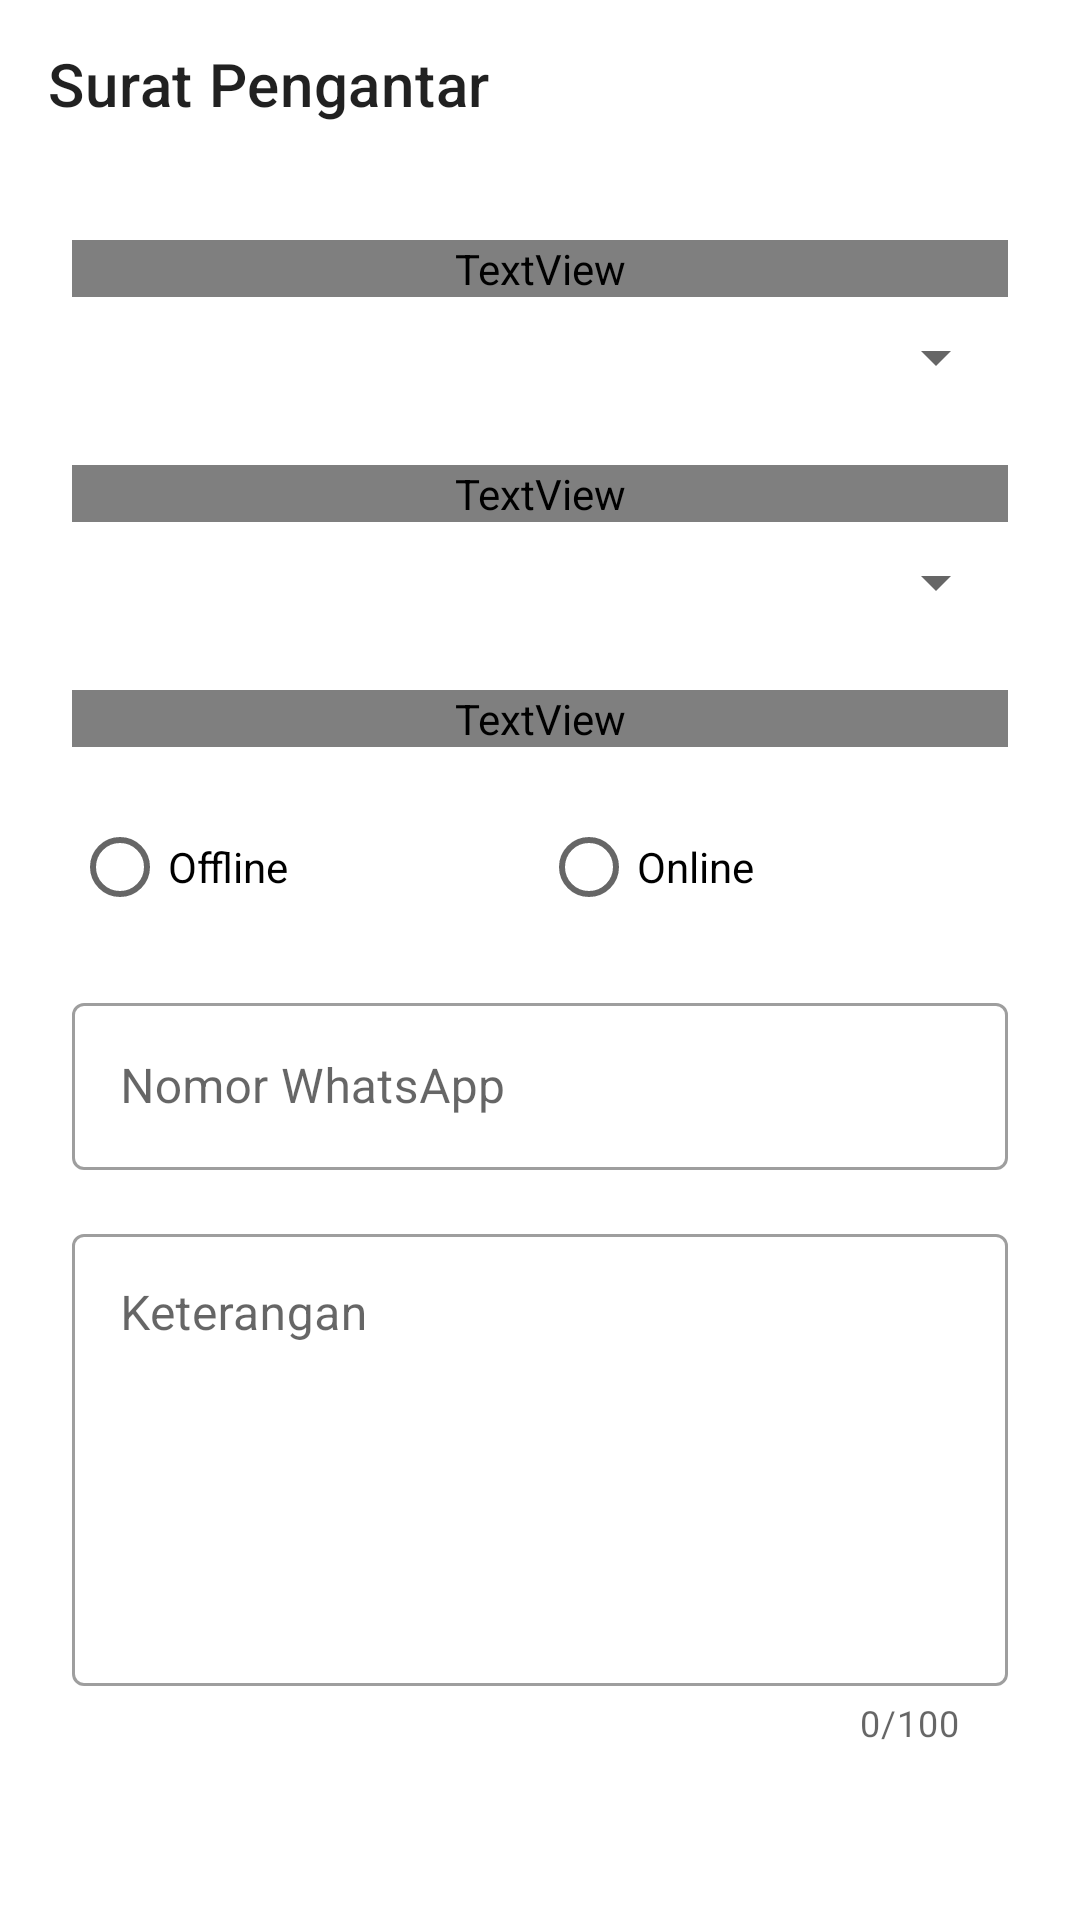

Layout XML and referenced resources for this Android screen:
<!-- AndroidManifest.xml: application theme Theme.Larast -->
<!-- res/layout/fragment_letter.xml -->
<?xml version="1.0" encoding="utf-8"?>
<androidx.constraintlayout.widget.ConstraintLayout xmlns:android="http://schemas.android.com/apk/res/android"
    xmlns:tools="http://schemas.android.com/tools"
    android:layout_width="match_parent"
    android:layout_height="match_parent"
    xmlns:app="http://schemas.android.com/apk/res-auto"
    tools:context=".ui.home.letter.LetterFragment">

    <com.google.android.material.appbar.MaterialToolbar
        android:id="@+id/materialToolbar"
        android:layout_width="match_parent"
        android:layout_height="wrap_content"
        app:layout_constraintEnd_toEndOf="parent"
        app:layout_constraintStart_toStartOf="parent"
        app:layout_constraintTop_toTopOf="parent"
        app:title="Surat Pengantar" />

    <ImageView
        android:id="@+id/ivSubmit"
        style="@style/clickAble"
        android:layout_width="20dp"
        android:layout_height="20dp"
        android:layout_marginEnd="24dp"
        android:src="@drawable/ic_check"
        app:layout_constraintBottom_toBottomOf="@+id/materialToolbar"
        app:layout_constraintEnd_toEndOf="parent"
        app:layout_constraintTop_toTopOf="@+id/materialToolbar"
        tools:ignore="ContentDescription,SpeakableTextPresentCheck,TouchTargetSizeCheck,TouchTargetSizeCheck" />

    <ProgressBar
        android:id="@+id/progressBar"
        android:layout_width="20dp"
        android:layout_height="20dp"
        android:indeterminateTint="?attr/colorPrimary"
        android:visibility="invisible"
        app:layout_constraintBottom_toBottomOf="@+id/ivSubmit"
        app:layout_constraintEnd_toEndOf="@+id/ivSubmit"
        app:layout_constraintTop_toTopOf="@+id/ivSubmit" />

    <TextView
        android:id="@+id/txtCitizens"
        android:layout_width="match_parent"
        android:layout_height="wrap_content"
        android:layout_marginStart="24dp"
        android:layout_marginTop="24dp"
        android:layout_marginEnd="24dp"
        android:text="Pilih Pemohon"
        android:textColor="?attr/textBlack"
        android:textSize="14sp"
        app:layout_constraintEnd_toEndOf="parent"
        app:layout_constraintStart_toStartOf="parent"
        app:layout_constraintTop_toBottomOf="@+id/materialToolbar" />

    <Spinner
        android:id="@+id/spnCitizens"
        android:layout_width="match_parent"
        android:layout_height="wrap_content"
        android:layout_below="@+id/txtCitizens"
        android:layout_marginStart="24dp"
        android:layout_marginTop="8dp"
        android:layout_marginEnd="24dp"
        android:padding="4dp"
        android:spinnerMode="dialog"
        app:layout_constraintEnd_toEndOf="parent"
        app:layout_constraintStart_toStartOf="parent"
        app:layout_constraintTop_toBottomOf="@+id/txtCitizens"
        tools:ignore="SpeakableTextPresentCheck,TouchTargetSizeCheck,TouchTargetSizeCheck" />

    <TextView
        android:id="@+id/txtService"
        android:layout_width="match_parent"
        android:layout_height="wrap_content"
        android:layout_below="@id/spnCitizens"
        android:layout_marginStart="24dp"
        android:layout_marginTop="24dp"
        android:layout_marginEnd="24dp"
        android:text="Pilih Pelayanan"
        android:textColor="?attr/textBlack"
        android:textSize="14sp"
        app:layout_constraintEnd_toEndOf="parent"
        app:layout_constraintStart_toStartOf="parent"
        app:layout_constraintTop_toBottomOf="@id/spnCitizens" />

    <Spinner
        android:id="@+id/spnService"
        android:layout_width="match_parent"
        android:layout_height="wrap_content"
        android:layout_below="@+id/txtService"
        android:layout_marginStart="24dp"
        android:layout_marginTop="8dp"
        android:layout_marginEnd="24dp"
        android:padding="4dp"
        android:spinnerMode="dialog"
        app:layout_constraintEnd_toEndOf="parent"
        app:layout_constraintStart_toStartOf="parent"
        app:layout_constraintTop_toBottomOf="@+id/txtService"
        tools:ignore="SpeakableTextPresentCheck,TouchTargetSizeCheck" />

    <TextView
        android:id="@+id/txtFiling"
        android:layout_width="match_parent"
        android:layout_height="wrap_content"
        android:layout_below="@id/spnCitizens"
        android:layout_marginStart="24dp"
        android:layout_marginTop="24dp"
        android:layout_marginEnd="24dp"
        android:text="Pilih Pengajuan Berkas"
        android:textColor="?attr/textBlack"
        android:textSize="14sp"
        app:layout_constraintEnd_toEndOf="parent"
        app:layout_constraintStart_toStartOf="parent"
        app:layout_constraintTop_toBottomOf="@id/spnService" />

    <RadioGroup
        android:id="@+id/rdGroup"
        android:layout_width="match_parent"
        android:layout_height="wrap_content"
        android:layout_marginStart="24dp"
        android:layout_marginTop="16dp"
        android:layout_marginEnd="24dp"
        android:orientation="horizontal"
        app:layout_constraintEnd_toEndOf="parent"
        app:layout_constraintStart_toStartOf="parent"
        app:layout_constraintTop_toBottomOf="@+id/txtFiling">

        <RadioButton
            android:id="@+id/rdOffline"
            android:layout_width="wrap_content"
            android:layout_height="wrap_content"
            android:layout_weight="1"
            android:text="Offline" />

        <RadioButton
            android:id="@+id/rdOnline"
            android:layout_width="wrap_content"
            android:layout_height="wrap_content"
            android:layout_weight="1"
            android:text="Online" />

    </RadioGroup>

    <com.google.android.material.textfield.TextInputLayout
        android:id="@+id/txtHp"
        style="@style/Widget.MaterialComponents.TextInputLayout.OutlinedBox"
        android:layout_width="match_parent"
        android:layout_height="wrap_content"
        android:layout_below="@id/spnService"
        android:layout_marginStart="24dp"
        android:layout_marginTop="16dp"
        android:layout_marginEnd="24dp"
        app:layout_constraintEnd_toEndOf="parent"
        app:layout_constraintStart_toStartOf="parent"
        app:layout_constraintTop_toBottomOf="@+id/rdGroup">

        <com.google.android.material.textfield.TextInputEditText
            android:id="@+id/edtHp"
            android:layout_width="match_parent"
            android:layout_height="wrap_content"
            android:hint="Nomor WhatsApp"
            android:inputType="number" />

    </com.google.android.material.textfield.TextInputLayout>

    <com.google.android.material.textfield.TextInputLayout
        style="@style/Widget.MaterialComponents.TextInputLayout.OutlinedBox"
        android:layout_width="match_parent"
        android:layout_height="0dp"
        android:layout_below="@id/txtHp"
        android:layout_marginStart="24dp"
        android:layout_marginTop="16dp"
        android:layout_marginEnd="24dp"
        app:counterEnabled="true"
        app:counterMaxLength="100"
        app:layout_constraintEnd_toEndOf="parent"
        app:layout_constraintStart_toStartOf="parent"
        app:layout_constraintTop_toBottomOf="@id/txtHp">

        <com.google.android.material.textfield.TextInputEditText
            android:id="@+id/edtDesc"
            android:layout_width="match_parent"
            android:layout_height="wrap_content"
            android:gravity="top|start"
            android:hint="Keterangan"
            android:inputType="textMultiLine"
            android:maxLength="100"
            android:minLines="6" />

    </com.google.android.material.textfield.TextInputLayout>

</androidx.constraintlayout.widget.ConstraintLayout>
<!-- resources referenced by this layout -->
<resources>
  <style name="clickAble">
          <item name="android:foreground">?attr/selectableItemBackground</item>
          <item name="android:clickable">true</item>
          <item name="android:focusable">true</item>
      </style>
  <style name="Theme.Larast" parent="Theme.MaterialComponents.DayNight.NoActionBar">
          
          <item name="colorPrimary">@color/purple_500</item>
          <item name="colorPrimaryVariant">@color/purple_700</item>
          <item name="colorOnPrimary">@color/white</item>
          
          <item name="colorSecondary">@color/teal_200</item>
          <item name="colorSecondaryVariant">@color/teal_700</item>
          <item name="colorOnSecondary">@color/black</item>
          
          <item name="android:statusBarColor" tools:targetApi="l">?attr/colorPrimaryVariant</item>
          
          <item name="bgGray">@color/bgGray</item>
          <item name="cornerGray">@color/cornerGray</item>
          <item name="textGray">@color/textGray</item>
          <item name="textBlack">@color/textBlack</item>
      </style>
  <!-- not gathered from this repository: default colours our renderer supplied (Android Studio template values) -->
  <color name="purple_500">#FF6200EE</color>
  <color name="purple_700">#FF3700B3</color>
  <color name="teal_200">#FF03DAC5</color>
  <color name="teal_700">#FF018786</color>
  <color name="black">#FF000000</color>
  <color name="white">#FFFFFFFF</color>
</resources>
